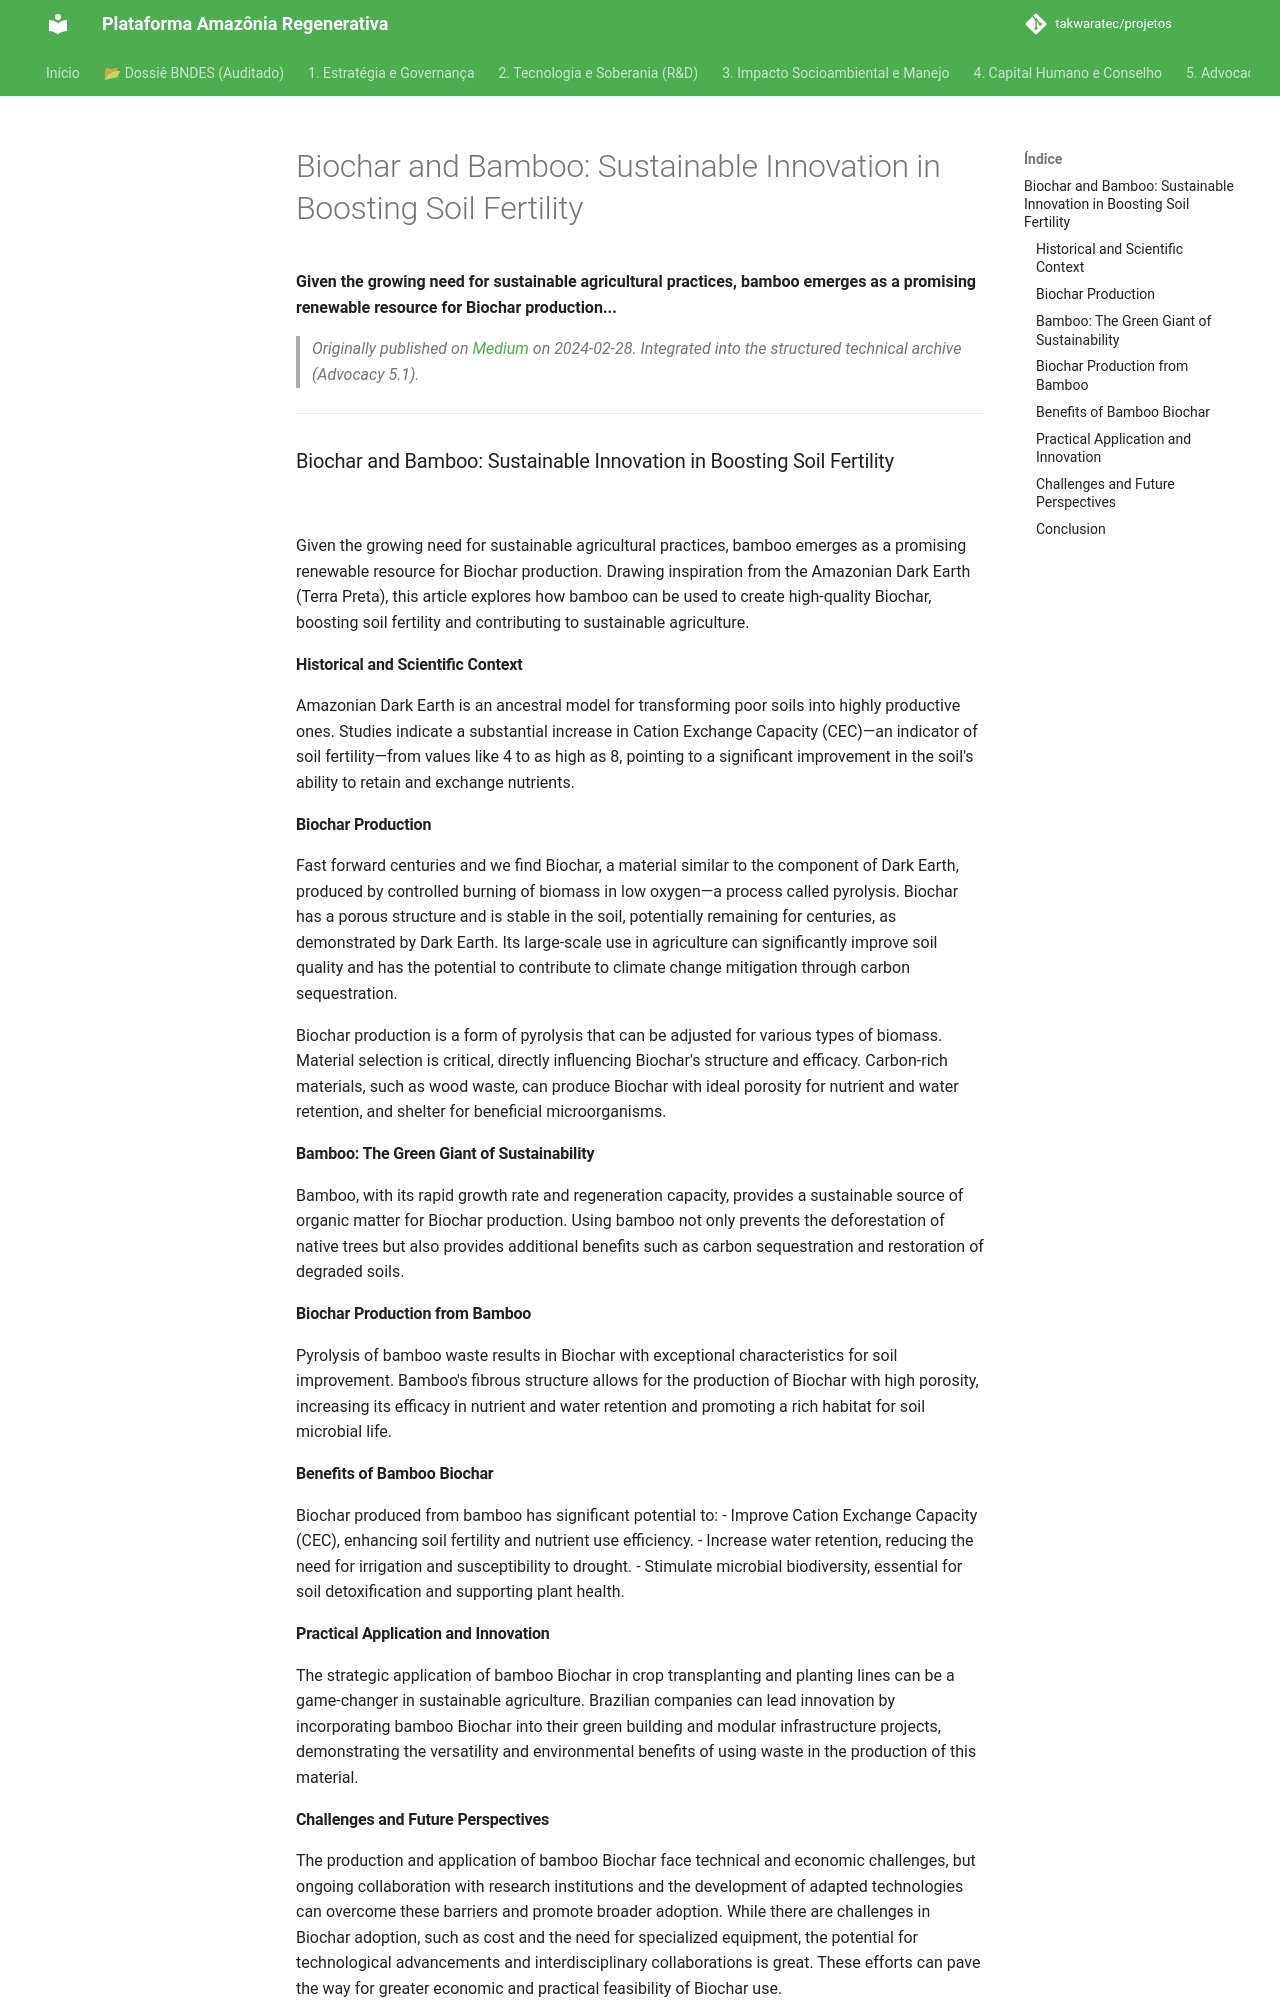

repository: takwaratec/projetos · page: 07_BLOG_MEDIUM/2024-02-28_Biochar-Bambu_en/index.html · generator: mkdocs

---
title: "Biochar and Bamboo: Sustainable Innovation in Boosting Soil Fertility"
date: 2024-02-28
author: Fabio Takwara
category: Blog
source: Medium
language: en
---

# Biochar and Bamboo: Sustainable Innovation in Boosting Soil Fertility
**Given the growing need for sustainable agricultural practices, bamboo emerges as a promising renewable resource for Biochar production...**

> *Originally published on [Medium](https://medium.com/@fabiotakwara/biochar-e-bambu-inova%C3%A7%C3%A3o-sustent%C3%A1vel-no-aumento-da-fertilidade-do-solo-58a23569b1c5) on 2024-02-28. Integrated into the structured technical archive (Advocacy 5.1).*

---

### Biochar and Bamboo: Sustainable Innovation in Boosting Soil Fertility

![](https://cdn-images-1.medium.com/max/800/1*WEEfBN_QGGRmqQMv2oW_Zg.png)

Given the growing need for sustainable agricultural practices, bamboo emerges as a promising renewable resource for Biochar production. Drawing inspiration from the Amazonian Dark Earth (Terra Preta), this article explores how bamboo can be used to create high-quality Biochar, boosting soil fertility and contributing to sustainable agriculture.

#### **Historical and Scientific Context**

Amazonian Dark Earth is an ancestral model for transforming poor soils into highly productive ones. Studies indicate a substantial increase in Cation Exchange Capacity (CEC)—an indicator of soil fertility—from values like 4 to as high as 8, pointing to a significant improvement in the soil's ability to retain and exchange nutrients.

#### **Biochar Production**

Fast forward centuries and we find Biochar, a material similar to the component of Dark Earth, produced by controlled burning of biomass in low oxygen—a process called pyrolysis. Biochar has a porous structure and is stable in the soil, potentially remaining for centuries, as demonstrated by Dark Earth. Its large-scale use in agriculture can significantly improve soil quality and has the potential to contribute to climate change mitigation through carbon sequestration.

Biochar production is a form of pyrolysis that can be adjusted for various types of biomass. Material selection is critical, directly influencing Biochar's structure and efficacy. Carbon-rich materials, such as wood waste, can produce Biochar with ideal porosity for nutrient and water retention, and shelter for beneficial microorganisms.

#### **Bamboo: The Green Giant of Sustainability**

Bamboo, with its rapid growth rate and regeneration capacity, provides a sustainable source of organic matter for Biochar production. Using bamboo not only prevents the deforestation of native trees but also provides additional benefits such as carbon sequestration and restoration of degraded soils.

#### **Biochar Production from Bamboo**

Pyrolysis of bamboo waste results in Biochar with exceptional characteristics for soil improvement. Bamboo's fibrous structure allows for the production of Biochar with high porosity, increasing its efficacy in nutrient and water retention and promoting a rich habitat for soil microbial life.

#### **Benefits of Bamboo Biochar**

Biochar produced from bamboo has significant potential to:
- Improve Cation Exchange Capacity (CEC), enhancing soil fertility and nutrient use efficiency.
- Increase water retention, reducing the need for irrigation and susceptibility to drought.
- Stimulate microbial biodiversity, essential for soil detoxification and supporting plant health.

#### **Practical Application and Innovation**

The strategic application of bamboo Biochar in crop transplanting and planting lines can be a game-changer in sustainable agriculture. Brazilian companies can lead innovation by incorporating bamboo Biochar into their green building and modular infrastructure projects, demonstrating the versatility and environmental benefits of using waste in the production of this material.
